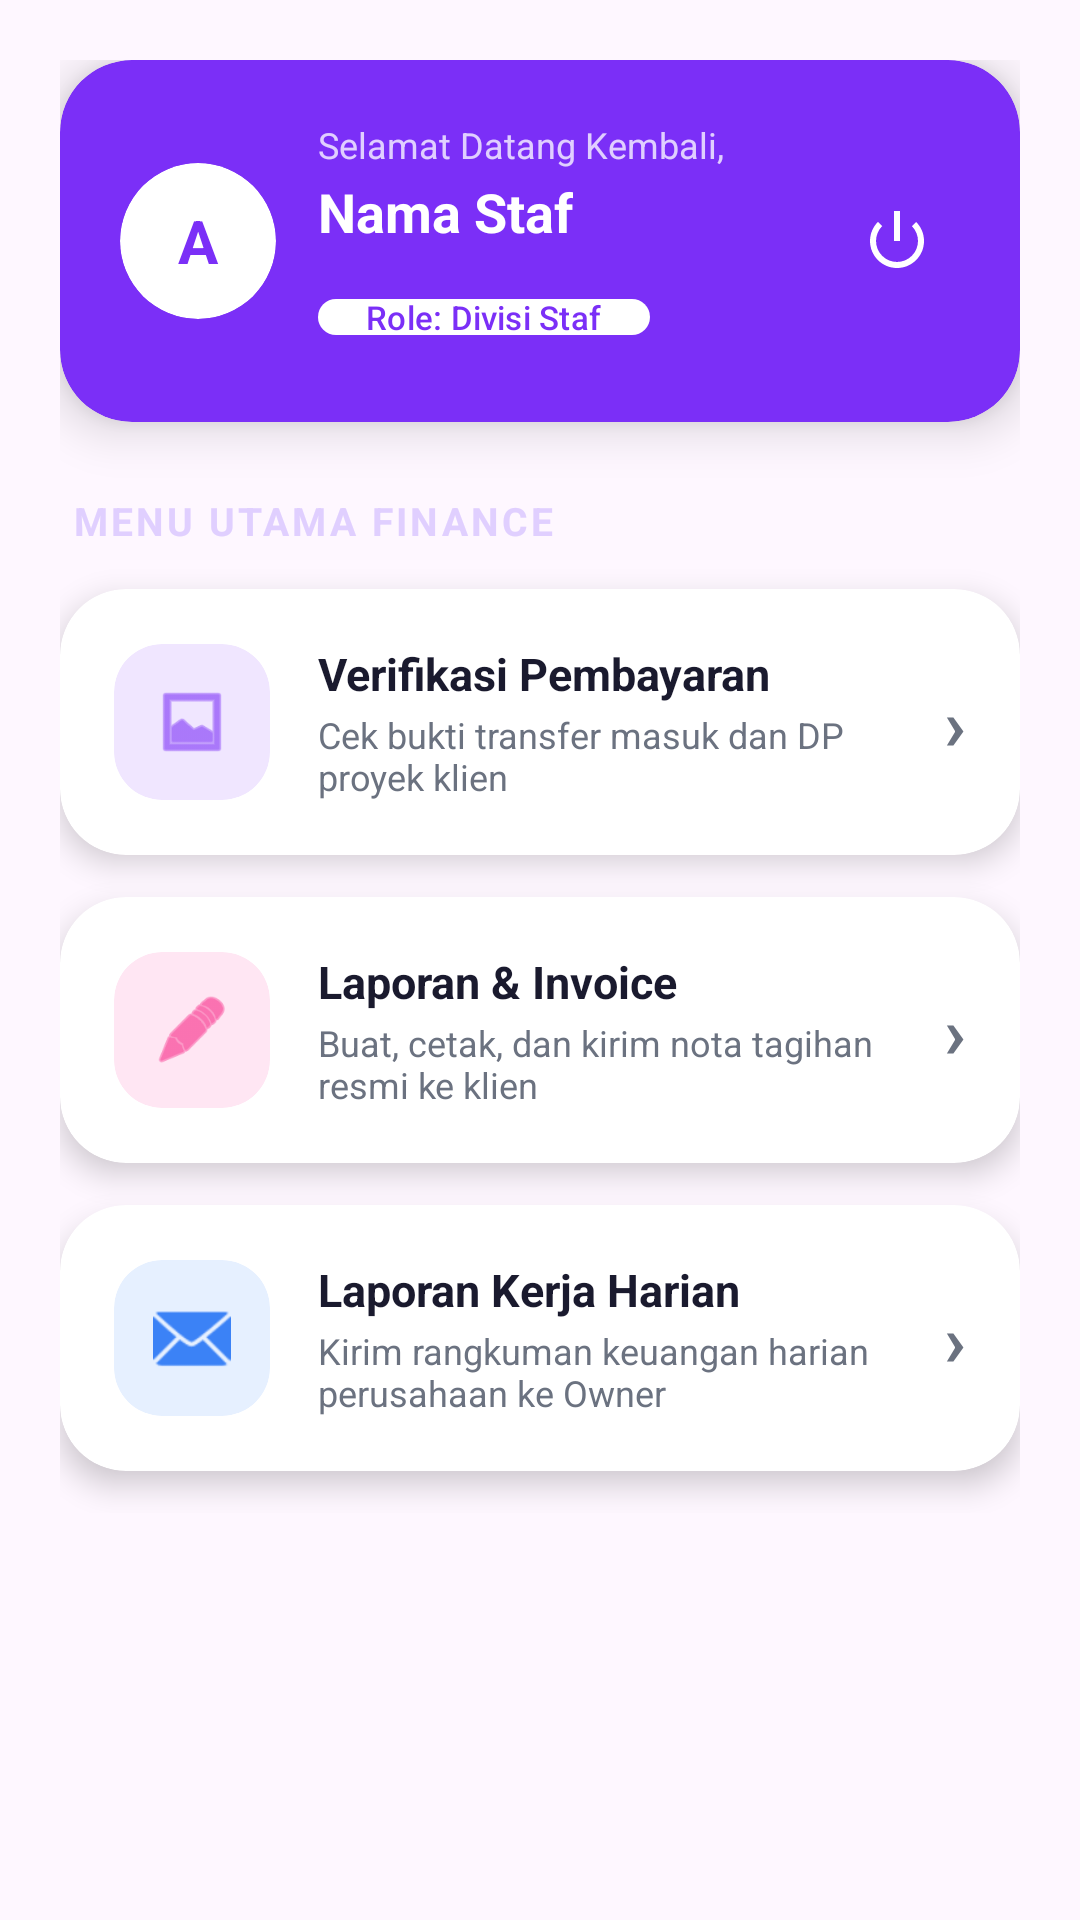

Here is an Android app screen rendered from its layout file. Give the layout XML and the strings, colors and styles it references.
<!-- AndroidManifest.xml: application theme Theme.Material3.DayNight.NoActionBar -->
<!-- res/layout/activity_dashboard_finance.xml -->
<?xml version="1.0" encoding="utf-8"?>
<ScrollView xmlns:android="http://schemas.android.com/apk/res/android"
    xmlns:app="http://schemas.android.com/apk/res-auto"
    android:layout_width="match_parent"
    android:layout_height="match_parent"
    android:background="@drawable/bg_gradient_main">

    <LinearLayout
        android:layout_width="match_parent"
        android:layout_height="wrap_content"
        android:orientation="vertical"
        android:padding="20dp">

        <include layout="@layout/item_header_profile" />

        <TextView
            android:layout_width="wrap_content"
            android:layout_height="wrap_content"
            android:text="MENU UTAMA FINANCE"
            android:textColor="#E0CFFF"
            android:textStyle="bold"
            android:textSize="13sp"
            android:letterSpacing="0.08"
            android:layout_marginBottom="14dp"
            android:layout_marginStart="4dp" />

        <com.google.android.material.card.MaterialCardView
            android:id="@+id/cardMenu1"
            android:layout_width="match_parent"
            android:layout_height="wrap_content"
            android:layout_marginBottom="14dp"
            style="@style/Widget.Material3.CardView.Elevated"
            app:cardBackgroundColor="@color/surface_white"
            app:cardCornerRadius="22dp"
            app:cardElevation="6dp"
            app:strokeWidth="0dp">

            <LinearLayout
                android:layout_width="match_parent"
                android:layout_height="wrap_content"
                android:orientation="horizontal"
                android:padding="18dp"
                android:gravity="center_vertical">

                <com.google.android.material.card.MaterialCardView
                    android:layout_width="52dp"
                    android:layout_height="52dp"
                    app:cardCornerRadius="16dp"
                    app:cardBackgroundColor="@color/icon_bg_purple"
                    app:cardElevation="0dp"
                    app:strokeWidth="0dp">

                    <ImageView
                        android:layout_width="26dp"
                        android:layout_height="26dp"
                        android:layout_gravity="center"
                        android:src="@android:drawable/ic_menu_gallery"
                        app:tint="@color/gradient_start" />
                </com.google.android.material.card.MaterialCardView>

                <LinearLayout
                    android:layout_width="0dp"
                    android:layout_height="wrap_content"
                    android:layout_weight="1"
                    android:orientation="vertical"
                    android:layout_marginStart="16dp">

                    <TextView
                        android:layout_width="wrap_content"
                        android:layout_height="wrap_content"
                        android:text="Verifikasi Pembayaran"
                        android:textColor="@color/text_dark"
                        android:textStyle="bold"
                        android:textSize="15sp" />

                    <TextView
                        android:layout_width="wrap_content"
                        android:layout_height="wrap_content"
                        android:text="Cek bukti transfer masuk dan DP proyek klien"
                        android:textSize="12sp"
                        android:textColor="@color/text_muted"
                        android:layout_marginTop="2dp" />
                </LinearLayout>

                <TextView
                    android:layout_width="wrap_content"
                    android:layout_height="wrap_content"
                    android:text="›"
                    android:textSize="24sp"
                    android:textColor="@color/text_muted"
                    android:textStyle="bold" />
            </LinearLayout>
        </com.google.android.material.card.MaterialCardView>

        <com.google.android.material.card.MaterialCardView
            android:id="@+id/cardMenu2"
            android:layout_width="match_parent"
            android:layout_height="wrap_content"
            android:layout_marginBottom="14dp"
            style="@style/Widget.Material3.CardView.Elevated"
            app:cardBackgroundColor="@color/surface_white"
            app:cardCornerRadius="22dp"
            app:cardElevation="6dp"
            app:strokeWidth="0dp">

            <LinearLayout
                android:layout_width="match_parent"
                android:layout_height="wrap_content"
                android:orientation="horizontal"
                android:padding="18dp"
                android:gravity="center_vertical">

                <com.google.android.material.card.MaterialCardView
                    android:layout_width="52dp"
                    android:layout_height="52dp"
                    app:cardCornerRadius="16dp"
                    app:cardBackgroundColor="@color/icon_bg_pink"
                    app:cardElevation="0dp"
                    app:strokeWidth="0dp">

                    <ImageView
                        android:layout_width="26dp"
                        android:layout_height="26dp"
                        android:layout_gravity="center"
                        android:src="@android:drawable/ic_menu_edit"
                        app:tint="@color/gradient_end" />
                </com.google.android.material.card.MaterialCardView>

                <LinearLayout
                    android:layout_width="0dp"
                    android:layout_height="wrap_content"
                    android:layout_weight="1"
                    android:orientation="vertical"
                    android:layout_marginStart="16dp">

                    <TextView
                        android:layout_width="wrap_content"
                        android:layout_height="wrap_content"
                        android:text="Laporan &amp; Invoice"
                        android:textColor="@color/text_dark"
                        android:textStyle="bold"
                        android:textSize="15sp" />

                    <TextView
                        android:layout_width="wrap_content"
                        android:layout_height="wrap_content"
                        android:text="Buat, cetak, dan kirim nota tagihan resmi ke klien"
                        android:textSize="12sp"
                        android:textColor="@color/text_muted"
                        android:layout_marginTop="2dp" />
                </LinearLayout>

                <TextView
                    android:layout_width="wrap_content"
                    android:layout_height="wrap_content"
                    android:text="›"
                    android:textSize="24sp"
                    android:textColor="@color/text_muted"
                    android:textStyle="bold" />
            </LinearLayout>
        </com.google.android.material.card.MaterialCardView>

        <com.google.android.material.card.MaterialCardView
            android:id="@+id/cardMenu3"
            android:layout_width="match_parent"
            android:layout_height="wrap_content"
            android:layout_marginBottom="14dp"
            style="@style/Widget.Material3.CardView.Elevated"
            app:cardBackgroundColor="@color/surface_white"
            app:cardCornerRadius="22dp"
            app:cardElevation="6dp"
            app:strokeWidth="0dp">

            <LinearLayout
                android:layout_width="match_parent"
                android:layout_height="wrap_content"
                android:orientation="horizontal"
                android:padding="18dp"
                android:gravity="center_vertical">

                <com.google.android.material.card.MaterialCardView
                    android:layout_width="52dp"
                    android:layout_height="52dp"
                    app:cardCornerRadius="16dp"
                    app:cardBackgroundColor="@color/icon_bg_blue"
                    app:cardElevation="0dp"
                    app:strokeWidth="0dp">

                    <ImageView
                        android:layout_width="26dp"
                        android:layout_height="26dp"
                        android:layout_gravity="center"
                        android:src="@android:drawable/ic_dialog_email"
                        app:tint="#3B82F6" />
                </com.google.android.material.card.MaterialCardView>

                <LinearLayout
                    android:layout_width="0dp"
                    android:layout_height="wrap_content"
                    android:layout_weight="1"
                    android:orientation="vertical"
                    android:layout_marginStart="16dp">

                    <TextView
                        android:layout_width="wrap_content"
                        android:layout_height="wrap_content"
                        android:text="Laporan Kerja Harian"
                        android:textColor="@color/text_dark"
                        android:textStyle="bold"
                        android:textSize="15sp" />

                    <TextView
                        android:layout_width="wrap_content"
                        android:layout_height="wrap_content"
                        android:text="Kirim rangkuman keuangan harian perusahaan ke Owner"
                        android:textSize="12sp"
                        android:textColor="@color/text_muted"
                        android:layout_marginTop="2dp" />
                </LinearLayout>

                <TextView
                    android:layout_width="wrap_content"
                    android:layout_height="wrap_content"
                    android:text="›"
                    android:textSize="24sp"
                    android:textColor="@color/text_muted"
                    android:textStyle="bold" />
            </LinearLayout>
        </com.google.android.material.card.MaterialCardView>

    </LinearLayout>
</ScrollView>
<!-- res/layout/item_header_profile.xml (included above) -->
<?xml version="1.0" encoding="utf-8"?>
<com.google.android.material.card.MaterialCardView
    xmlns:android="http://schemas.android.com/apk/res/android"
    xmlns:app="http://schemas.android.com/apk/res-auto"
    xmlns:tools="http://tools.android.com/tools"
    style="@style/Widget.Material3.CardView.Elevated"
    android:layout_width="match_parent"
    android:layout_height="wrap_content"
    android:layout_marginBottom="24dp"
    app:cardBackgroundColor="@color/gradient_start"
    app:cardCornerRadius="24dp"
    app:cardElevation="10dp"
    app:strokeWidth="0dp">

    <LinearLayout
        android:layout_width="match_parent"
        android:layout_height="wrap_content"
        android:orientation="horizontal"
        android:padding="20dp"
        android:gravity="center_vertical">

        <com.google.android.material.card.MaterialCardView
            android:layout_width="52dp"
            android:layout_height="52dp"
            app:cardCornerRadius="26dp"
            app:cardBackgroundColor="#FFFFFF"
            app:cardElevation="0dp"
            app:strokeWidth="0dp">

            <TextView
                android:id="@+id/tvInisial"
                android:layout_width="match_parent"
                android:layout_height="match_parent"
                android:gravity="center"
                android:text="A"
                android:textColor="@color/gradient_start"
                android:textSize="20sp"
                android:textStyle="bold" />
        </com.google.android.material.card.MaterialCardView>

        <LinearLayout
            android:layout_width="0dp"
            android:layout_height="wrap_content"
            android:layout_weight="1"
            android:layout_marginStart="14dp"
            android:orientation="vertical">

            <TextView
                android:id="@+id/tvWelcome"
                android:layout_width="wrap_content"
                android:layout_height="wrap_content"
                android:text="Selamat Datang Kembali,"
                android:textSize="12sp"
                android:textColor="#E0CFFF" />

            <TextView
                android:id="@+id/tvStaffName"
                android:layout_width="wrap_content"
                android:layout_height="wrap_content"
                android:text="Nama Staf"
                tools:text="Arif Rahmansyah"
                android:textSize="18sp"
                android:textStyle="bold"
                android:textColor="#FFFFFF"
                android:layout_marginTop="2dp" />

            <com.google.android.material.chip.Chip
                android:id="@+id/chipRole"
                android:layout_width="wrap_content"
                android:layout_height="30dp"
                android:layout_marginTop="8dp"
                android:text="Role: Divisi Staf"
                tools:text="Role: Finance"
                android:textColor="@color/gradient_start"
                android:textSize="11sp"
                app:chipBackgroundColor="#FFFFFF"
                app:chipStrokeWidth="0dp"
                app:chipMinHeight="30dp" />
        </LinearLayout>

        <ImageButton
            android:id="@+id/btnLogout"
            android:layout_width="42dp"
            android:layout_height="42dp"
            android:src="@android:drawable/ic_lock_power_off"
            android:background="@android:color/transparent"
            app:tint="#FFFFFF"
            android:contentDescription="Logout" />

    </LinearLayout>
</com.google.android.material.card.MaterialCardView>
<!-- resources referenced by this layout -->
<resources>
  <color name="gradient_end">#F72585</color>
  <color name="gradient_start">#7B2FF7</color>
  <color name="icon_bg_blue">#E6F0FF</color>
  <color name="icon_bg_pink">#FFE6F3</color>
  <color name="icon_bg_purple">#F0E6FF</color>
  <color name="surface_white">#FFFFFF</color>
  <color name="text_dark">#1A1A2E</color>
  <color name="text_muted">#6B7280</color>
</resources>
